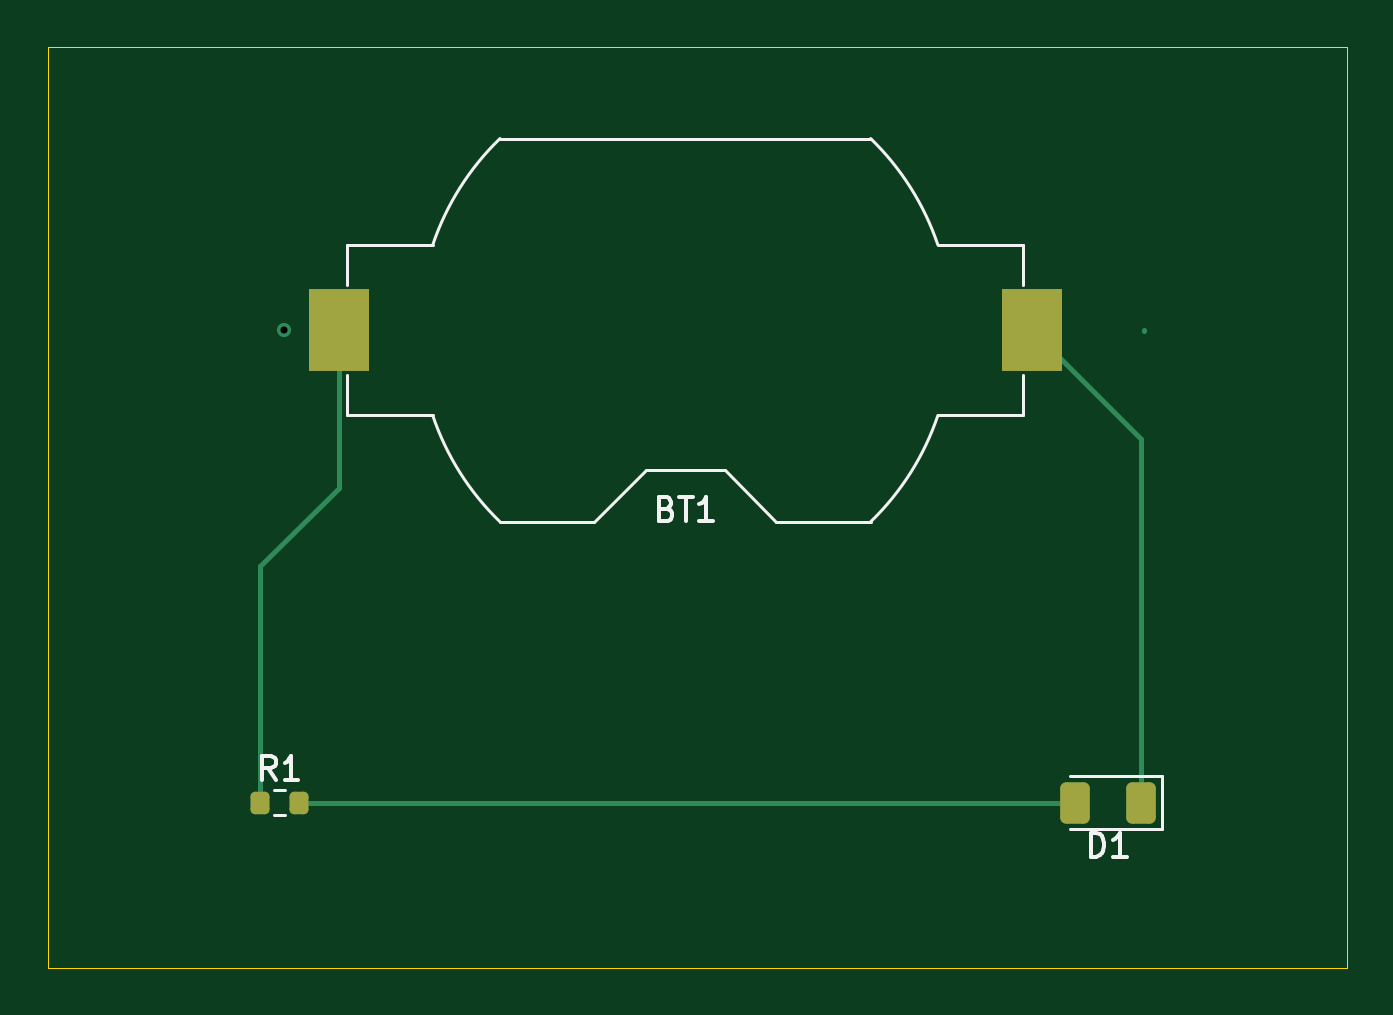
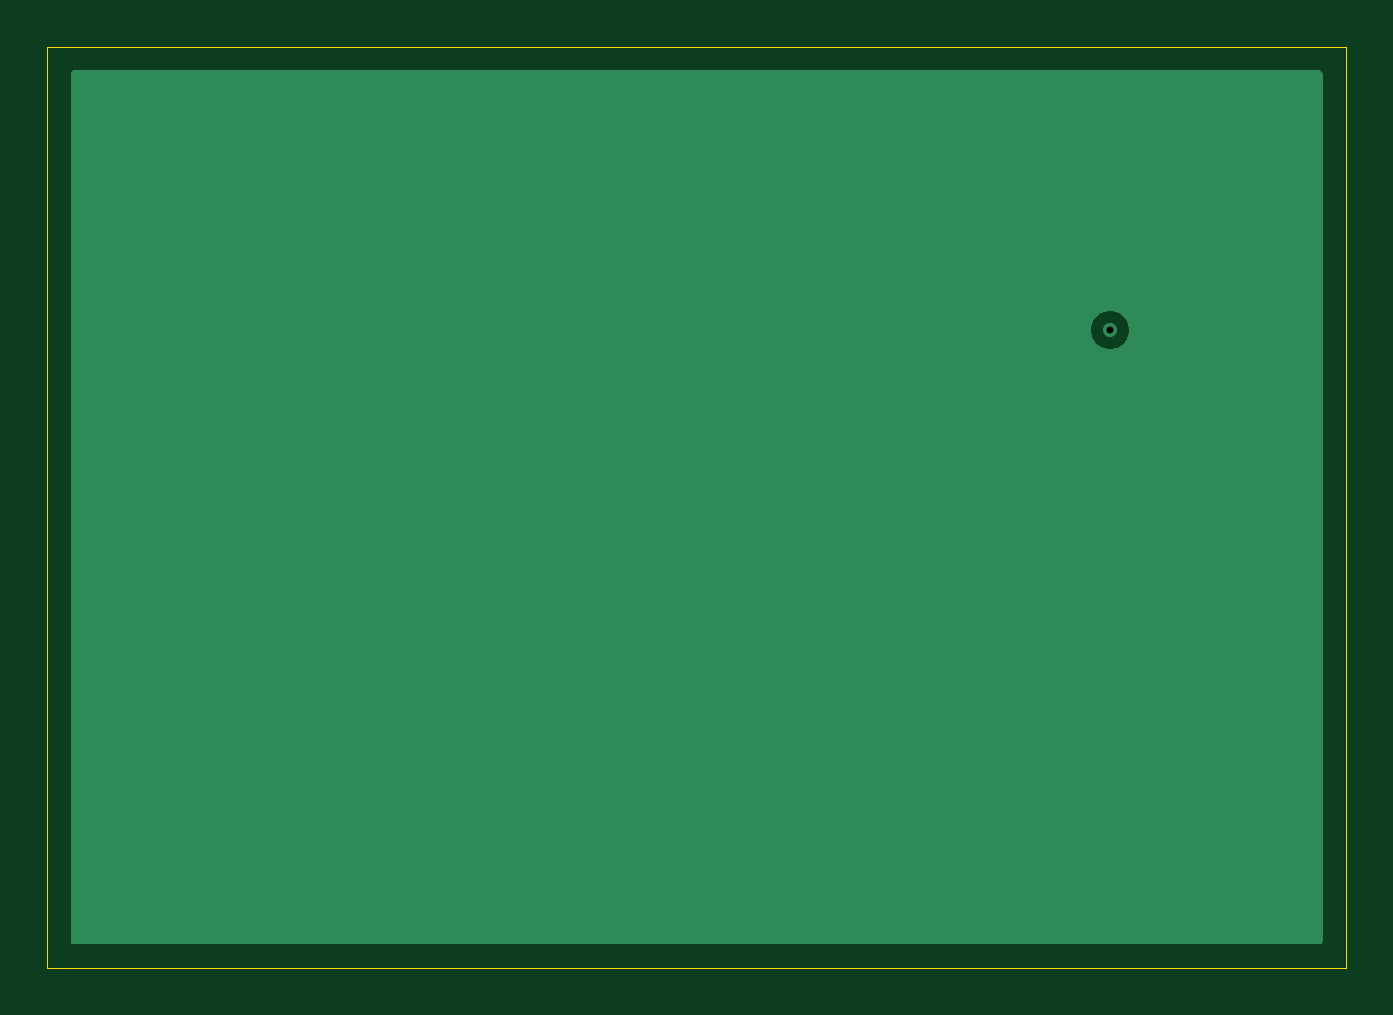
Circuit board: 11 layer files. Board 55.0 x 39.0 mm.
- bottom_copper: TempMe_pcb-B_Cu.gbr (2594 bytes)
- bottom_mask: TempMe_pcb-B_Mask.gbr (455 bytes)
- paste: TempMe_pcb-B_Paste.gbr (450 bytes)
- bottom_silk: TempMe_pcb-B_Silkscreen.gbr (451 bytes)
- outline: TempMe_pcb-Edge_Cuts.gbr (607 bytes)
- top_copper: TempMe_pcb-F_Cu.gbr (2281 bytes)
- top_mask: TempMe_pcb-F_Mask.gbr (1459 bytes)
- paste: TempMe_pcb-F_Paste.gbr (1454 bytes)
- top_silk: TempMe_pcb-F_Silkscreen.gbr (4867 bytes)
- drill: TempMe_pcb-NPTH.drl (269 bytes)
- drill: TempMe_pcb-PTH.drl (332 bytes)

=== bottom_copper: TempMe_pcb-B_Cu.gbr ===
%TF.GenerationSoftware,KiCad,Pcbnew,9.0.7*%
%TF.CreationDate,2026-02-03T13:50:29+02:00*%
%TF.ProjectId,TempMe_pcb,54656d70-4d65-45f7-9063-622e6b696361,0*%
%TF.SameCoordinates,Original*%
%TF.FileFunction,Copper,L2,Bot*%
%TF.FilePolarity,Positive*%
%FSLAX46Y46*%
G04 Gerber Fmt 4.6, Leading zero omitted, Abs format (unit mm)*
G04 Created by KiCad (PCBNEW 9.0.7) date 2026-02-03 13:50:29*
%MOMM*%
%LPD*%
G01*
G04 APERTURE LIST*
%TA.AperFunction,ViaPad*%
%ADD10C,0.600000*%
%TD*%
G04 APERTURE END LIST*
D10*
%TO.N,VCC*%
X124000000Y-99000000D03*
%TD*%
%TA.AperFunction,Conductor*%
%TO.N,Earth*%
G36*
X167943039Y-88019685D02*
G01*
X167988794Y-88072489D01*
X168000000Y-88124000D01*
X168000000Y-124876000D01*
X167980315Y-124943039D01*
X167927511Y-124988794D01*
X167876000Y-125000000D01*
X115124000Y-125000000D01*
X115056961Y-124980315D01*
X115011206Y-124927511D01*
X115000000Y-124876000D01*
X115000000Y-98921153D01*
X123199500Y-98921153D01*
X123199500Y-99078846D01*
X123230261Y-99233489D01*
X123230264Y-99233501D01*
X123290602Y-99379172D01*
X123290609Y-99379185D01*
X123378210Y-99510288D01*
X123378213Y-99510292D01*
X123489707Y-99621786D01*
X123489711Y-99621789D01*
X123620814Y-99709390D01*
X123620827Y-99709397D01*
X123766498Y-99769735D01*
X123766503Y-99769737D01*
X123921153Y-99800499D01*
X123921156Y-99800500D01*
X123921158Y-99800500D01*
X124078844Y-99800500D01*
X124078845Y-99800499D01*
X124233497Y-99769737D01*
X124379179Y-99709394D01*
X124510289Y-99621789D01*
X124621789Y-99510289D01*
X124709394Y-99379179D01*
X124769737Y-99233497D01*
X124800500Y-99078842D01*
X124800500Y-98921158D01*
X124800500Y-98921155D01*
X124800499Y-98921153D01*
X124769738Y-98766510D01*
X124769737Y-98766503D01*
X124769735Y-98766498D01*
X124709397Y-98620827D01*
X124709390Y-98620814D01*
X124621789Y-98489711D01*
X124621786Y-98489707D01*
X124510292Y-98378213D01*
X124510288Y-98378210D01*
X124379185Y-98290609D01*
X124379172Y-98290602D01*
X124233501Y-98230264D01*
X124233489Y-98230261D01*
X124078845Y-98199500D01*
X124078842Y-98199500D01*
X123921158Y-98199500D01*
X123921155Y-98199500D01*
X123766510Y-98230261D01*
X123766498Y-98230264D01*
X123620827Y-98290602D01*
X123620814Y-98290609D01*
X123489711Y-98378210D01*
X123489707Y-98378213D01*
X123378213Y-98489707D01*
X123378210Y-98489711D01*
X123290609Y-98620814D01*
X123290602Y-98620827D01*
X123230264Y-98766498D01*
X123230261Y-98766510D01*
X123199500Y-98921153D01*
X115000000Y-98921153D01*
X115000000Y-88124000D01*
X115019685Y-88056961D01*
X115072489Y-88011206D01*
X115124000Y-88000000D01*
X167876000Y-88000000D01*
X167943039Y-88019685D01*
G37*
%TD.AperFunction*%
%TD*%
M02*

=== bottom_mask: TempMe_pcb-B_Mask.gbr ===
%TF.GenerationSoftware,KiCad,Pcbnew,9.0.7*%
%TF.CreationDate,2026-02-03T13:50:29+02:00*%
%TF.ProjectId,TempMe_pcb,54656d70-4d65-45f7-9063-622e6b696361,0*%
%TF.SameCoordinates,Original*%
%TF.FileFunction,Soldermask,Bot*%
%TF.FilePolarity,Negative*%
%FSLAX46Y46*%
G04 Gerber Fmt 4.6, Leading zero omitted, Abs format (unit mm)*
G04 Created by KiCad (PCBNEW 9.0.7) date 2026-02-03 13:50:29*
%MOMM*%
%LPD*%
G01*
G04 APERTURE LIST*
G04 APERTURE END LIST*
M02*

=== paste: TempMe_pcb-B_Paste.gbr ===
%TF.GenerationSoftware,KiCad,Pcbnew,9.0.7*%
%TF.CreationDate,2026-02-03T13:50:29+02:00*%
%TF.ProjectId,TempMe_pcb,54656d70-4d65-45f7-9063-622e6b696361,0*%
%TF.SameCoordinates,Original*%
%TF.FileFunction,Paste,Bot*%
%TF.FilePolarity,Positive*%
%FSLAX46Y46*%
G04 Gerber Fmt 4.6, Leading zero omitted, Abs format (unit mm)*
G04 Created by KiCad (PCBNEW 9.0.7) date 2026-02-03 13:50:29*
%MOMM*%
%LPD*%
G01*
G04 APERTURE LIST*
G04 APERTURE END LIST*
M02*

=== bottom_silk: TempMe_pcb-B_Silkscreen.gbr ===
%TF.GenerationSoftware,KiCad,Pcbnew,9.0.7*%
%TF.CreationDate,2026-02-03T13:50:29+02:00*%
%TF.ProjectId,TempMe_pcb,54656d70-4d65-45f7-9063-622e6b696361,0*%
%TF.SameCoordinates,Original*%
%TF.FileFunction,Legend,Bot*%
%TF.FilePolarity,Positive*%
%FSLAX46Y46*%
G04 Gerber Fmt 4.6, Leading zero omitted, Abs format (unit mm)*
G04 Created by KiCad (PCBNEW 9.0.7) date 2026-02-03 13:50:29*
%MOMM*%
%LPD*%
G01*
G04 APERTURE LIST*
G04 APERTURE END LIST*
M02*

=== outline: TempMe_pcb-Edge_Cuts.gbr ===
%TF.GenerationSoftware,KiCad,Pcbnew,9.0.7*%
%TF.CreationDate,2026-02-03T13:50:29+02:00*%
%TF.ProjectId,TempMe_pcb,54656d70-4d65-45f7-9063-622e6b696361,0*%
%TF.SameCoordinates,Original*%
%TF.FileFunction,Profile,NP*%
%FSLAX46Y46*%
G04 Gerber Fmt 4.6, Leading zero omitted, Abs format (unit mm)*
G04 Created by KiCad (PCBNEW 9.0.7) date 2026-02-03 13:50:29*
%MOMM*%
%LPD*%
G01*
G04 APERTURE LIST*
%TA.AperFunction,Profile*%
%ADD10C,0.050000*%
%TD*%
G04 APERTURE END LIST*
D10*
X114000000Y-87000000D02*
X169000000Y-87000000D01*
X169000000Y-126000000D01*
X114000000Y-126000000D01*
X114000000Y-87000000D01*
M02*

=== top_copper: TempMe_pcb-F_Cu.gbr (2281 bytes, source withheld) ===
=== top_mask: TempMe_pcb-F_Mask.gbr (1459 bytes, source withheld) ===
=== paste: TempMe_pcb-F_Paste.gbr (1454 bytes, source withheld) ===
=== top_silk: TempMe_pcb-F_Silkscreen.gbr ===
%TF.GenerationSoftware,KiCad,Pcbnew,9.0.7*%
%TF.CreationDate,2026-02-03T13:50:29+02:00*%
%TF.ProjectId,TempMe_pcb,54656d70-4d65-45f7-9063-622e6b696361,0*%
%TF.SameCoordinates,Original*%
%TF.FileFunction,Legend,Top*%
%TF.FilePolarity,Positive*%
%FSLAX46Y46*%
G04 Gerber Fmt 4.6, Leading zero omitted, Abs format (unit mm)*
G04 Created by KiCad (PCBNEW 9.0.7) date 2026-02-03 13:50:29*
%MOMM*%
%LPD*%
G01*
G04 APERTURE LIST*
%ADD10C,0.150000*%
%ADD11C,0.120000*%
G04 APERTURE END LIST*
D10*
X140214285Y-106551009D02*
X140357142Y-106598628D01*
X140357142Y-106598628D02*
X140404761Y-106646247D01*
X140404761Y-106646247D02*
X140452380Y-106741485D01*
X140452380Y-106741485D02*
X140452380Y-106884342D01*
X140452380Y-106884342D02*
X140404761Y-106979580D01*
X140404761Y-106979580D02*
X140357142Y-107027200D01*
X140357142Y-107027200D02*
X140261904Y-107074819D01*
X140261904Y-107074819D02*
X139880952Y-107074819D01*
X139880952Y-107074819D02*
X139880952Y-106074819D01*
X139880952Y-106074819D02*
X140214285Y-106074819D01*
X140214285Y-106074819D02*
X140309523Y-106122438D01*
X140309523Y-106122438D02*
X140357142Y-106170057D01*
X140357142Y-106170057D02*
X140404761Y-106265295D01*
X140404761Y-106265295D02*
X140404761Y-106360533D01*
X140404761Y-106360533D02*
X140357142Y-106455771D01*
X140357142Y-106455771D02*
X140309523Y-106503390D01*
X140309523Y-106503390D02*
X140214285Y-106551009D01*
X140214285Y-106551009D02*
X139880952Y-106551009D01*
X140738095Y-106074819D02*
X141309523Y-106074819D01*
X141023809Y-107074819D02*
X141023809Y-106074819D01*
X142166666Y-107074819D02*
X141595238Y-107074819D01*
X141880952Y-107074819D02*
X141880952Y-106074819D01*
X141880952Y-106074819D02*
X141785714Y-106217676D01*
X141785714Y-106217676D02*
X141690476Y-106312914D01*
X141690476Y-106312914D02*
X141595238Y-106360533D01*
X123658333Y-118024819D02*
X123325000Y-117548628D01*
X123086905Y-118024819D02*
X123086905Y-117024819D01*
X123086905Y-117024819D02*
X123467857Y-117024819D01*
X123467857Y-117024819D02*
X123563095Y-117072438D01*
X123563095Y-117072438D02*
X123610714Y-117120057D01*
X123610714Y-117120057D02*
X123658333Y-117215295D01*
X123658333Y-117215295D02*
X123658333Y-117358152D01*
X123658333Y-117358152D02*
X123610714Y-117453390D01*
X123610714Y-117453390D02*
X123563095Y-117501009D01*
X123563095Y-117501009D02*
X123467857Y-117548628D01*
X123467857Y-117548628D02*
X123086905Y-117548628D01*
X124610714Y-118024819D02*
X124039286Y-118024819D01*
X124325000Y-118024819D02*
X124325000Y-117024819D01*
X124325000Y-117024819D02*
X124229762Y-117167676D01*
X124229762Y-117167676D02*
X124134524Y-117262914D01*
X124134524Y-117262914D02*
X124039286Y-117310533D01*
X158161905Y-121284819D02*
X158161905Y-120284819D01*
X158161905Y-120284819D02*
X158400000Y-120284819D01*
X158400000Y-120284819D02*
X158542857Y-120332438D01*
X158542857Y-120332438D02*
X158638095Y-120427676D01*
X158638095Y-120427676D02*
X158685714Y-120522914D01*
X158685714Y-120522914D02*
X158733333Y-120713390D01*
X158733333Y-120713390D02*
X158733333Y-120856247D01*
X158733333Y-120856247D02*
X158685714Y-121046723D01*
X158685714Y-121046723D02*
X158638095Y-121141961D01*
X158638095Y-121141961D02*
X158542857Y-121237200D01*
X158542857Y-121237200D02*
X158400000Y-121284819D01*
X158400000Y-121284819D02*
X158161905Y-121284819D01*
X159685714Y-121284819D02*
X159114286Y-121284819D01*
X159400000Y-121284819D02*
X159400000Y-120284819D01*
X159400000Y-120284819D02*
X159304762Y-120427676D01*
X159304762Y-120427676D02*
X159209524Y-120522914D01*
X159209524Y-120522914D02*
X159114286Y-120570533D01*
D11*
%TO.C,BT1*%
X151692000Y-102610000D02*
G75*
G02*
X148845371Y-107111789I-10692020J3610012D01*
G01*
X148845371Y-90888211D02*
G75*
G02*
X151692000Y-95390000I-7845371J-8111789D01*
G01*
X133154629Y-107111789D02*
G75*
G02*
X130308000Y-102610000I7845366J8111785D01*
G01*
X130308000Y-95390000D02*
G75*
G02*
X133154628Y-90888210I10692020J-3610010D01*
G01*
X155310000Y-102610000D02*
X151692000Y-102610000D01*
X155310000Y-100900000D02*
X155310000Y-102610000D01*
X155310000Y-97100000D02*
X155310000Y-95390000D01*
X151692000Y-95390000D02*
X155310000Y-95390000D01*
X148847300Y-107110000D02*
X144860000Y-107110000D01*
X142660000Y-104910000D02*
X144860000Y-107110000D01*
X142660000Y-104910000D02*
X139340000Y-104910000D01*
X139340000Y-104910000D02*
X137140000Y-107110000D01*
X137140000Y-107110000D02*
X133152700Y-107110000D01*
X133152700Y-90890000D02*
X148847300Y-90890000D01*
X130308000Y-102610000D02*
X126690000Y-102610000D01*
X126690000Y-100900000D02*
X126690000Y-102610000D01*
X126690000Y-97100000D02*
X126690000Y-95390000D01*
X126690000Y-95390000D02*
X130308000Y-95390000D01*
%TO.C,R1*%
X123587742Y-118477500D02*
X124062258Y-118477500D01*
X123587742Y-119522500D02*
X124062258Y-119522500D01*
%TO.C,D1*%
X157300000Y-120135000D02*
X161185000Y-120135000D01*
X161185000Y-117865000D02*
X157300000Y-117865000D01*
X161185000Y-120135000D02*
X161185000Y-117865000D01*
%TD*%
M02*

=== drill: TempMe_pcb-NPTH.drl ===
M48
; DRILL file {KiCad 9.0.7} date 2026-02-03T13:58:46+0200
; FORMAT={-:-/ absolute / metric / decimal}
; #@! TF.CreationDate,2026-02-03T13:58:46+02:00
; #@! TF.GenerationSoftware,Kicad,Pcbnew,9.0.7
; #@! TF.FileFunction,NonPlated,1,2,NPTH
FMAT,2
METRIC
%
G90
G05
M30

=== drill: TempMe_pcb-PTH.drl ===
M48
; DRILL file {KiCad 9.0.7} date 2026-02-03T13:58:46+0200
; FORMAT={-:-/ absolute / metric / decimal}
; #@! TF.CreationDate,2026-02-03T13:58:46+02:00
; #@! TF.GenerationSoftware,Kicad,Pcbnew,9.0.7
; #@! TF.FileFunction,Plated,1,2,PTH
FMAT,2
METRIC
; #@! TA.AperFunction,Plated,PTH,ViaDrill
T1C0.300
%
G90
G05
T1
X124.0Y-99.0
M30

